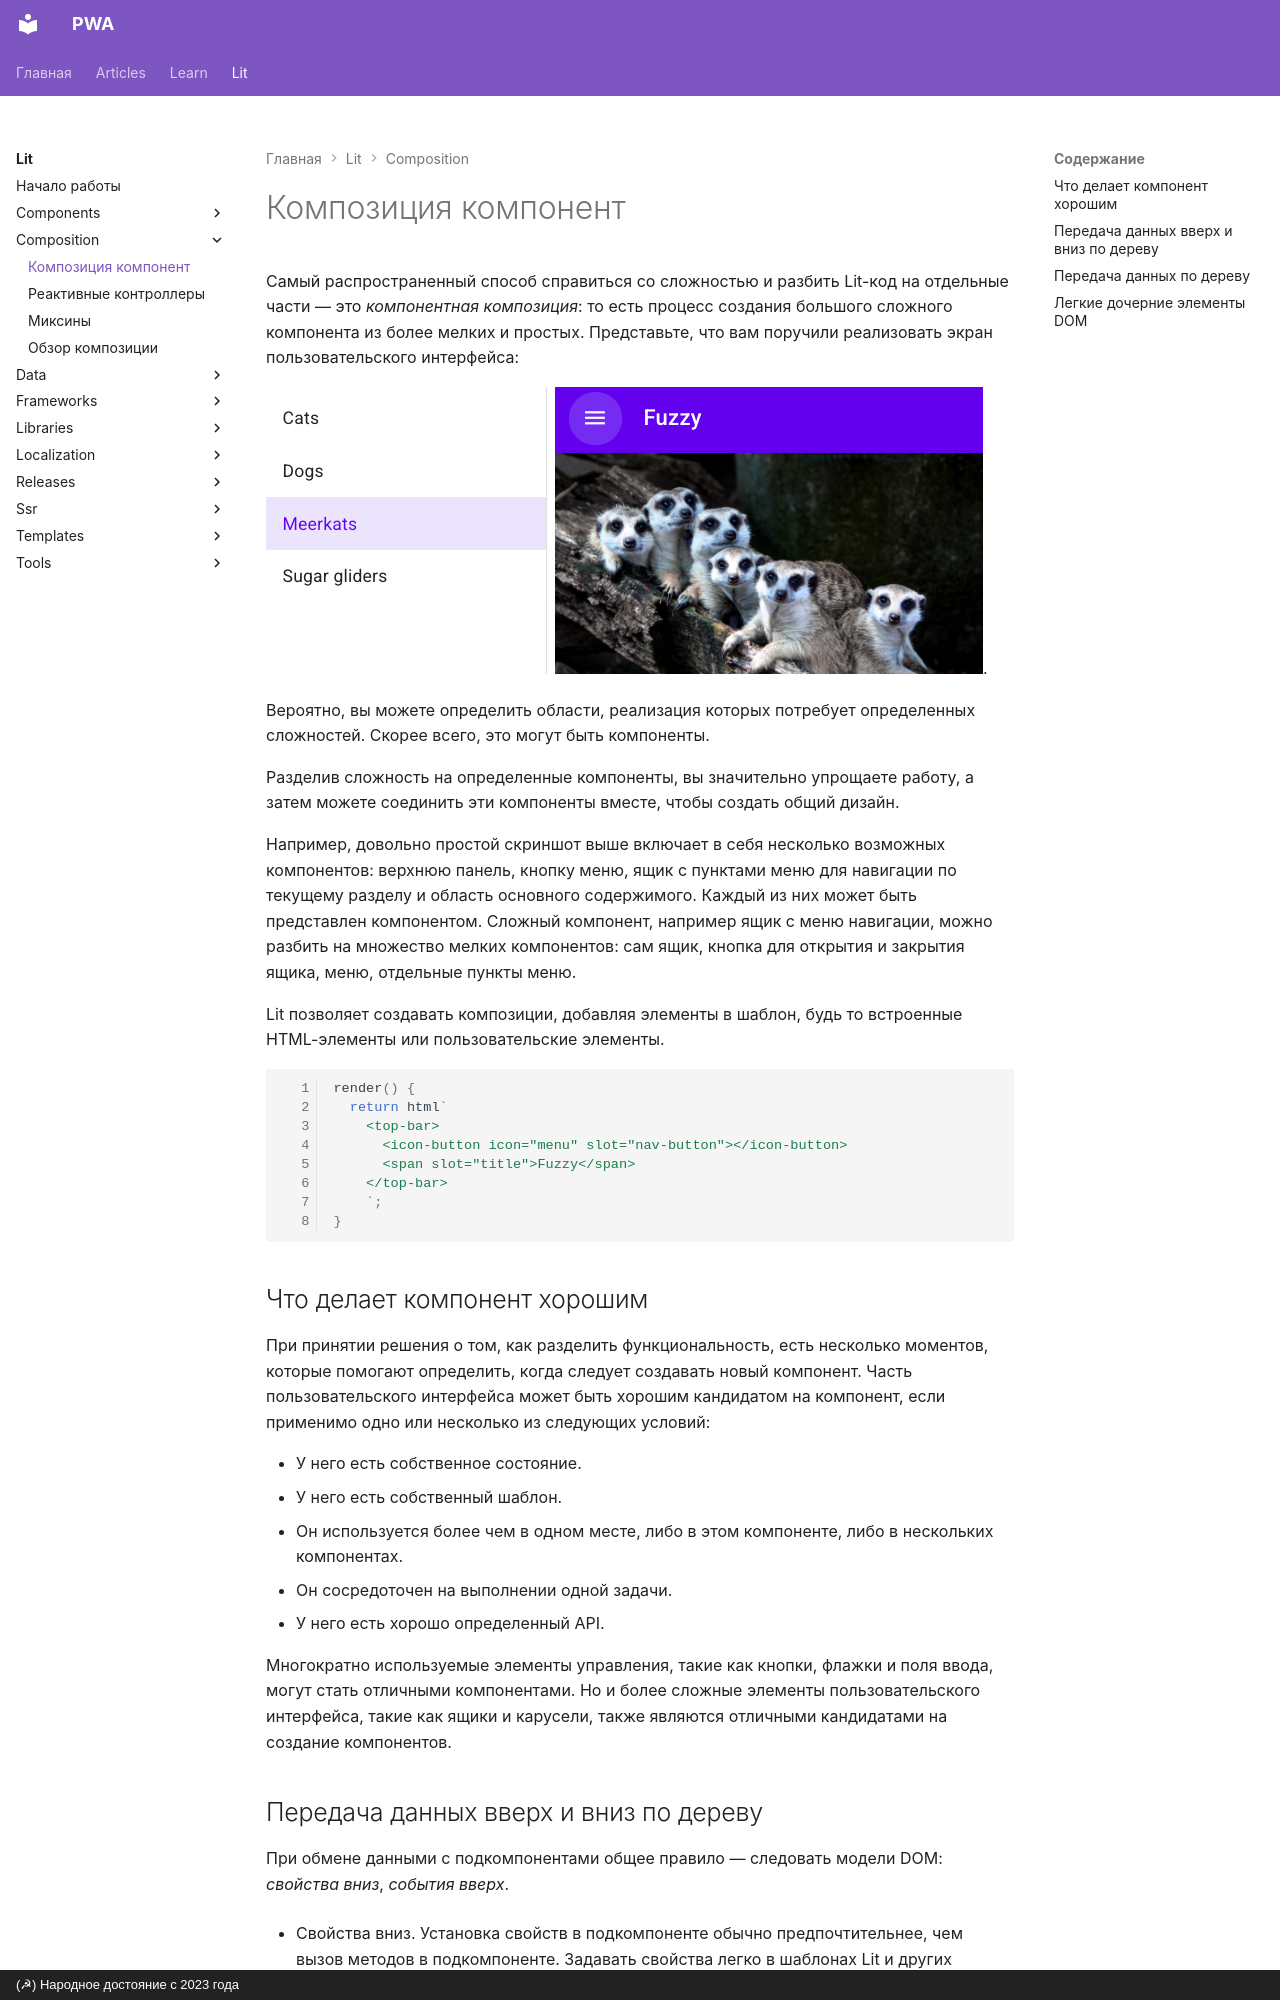

repository: xsltdev/pwadev.ru · page: lit/composition/component-composition/index.html · generator: mkdocs · copyright: (☭) Народное достояние с 2023 года

---
description: Самый распространенный способ справиться со сложностью и разбить Lit-код на отдельные части — это компонентная композиция, то есть процесс создания большого сложного компонента из более мелких и простых
---

# Композиция компонент

Самый распространенный способ справиться со сложностью и разбить Lit-код на отдельные части — это _компонентная композиция_: то есть процесс создания большого сложного компонента из более мелких и простых. Представьте, что вам поручили реализовать экран пользовательского интерфейса:

![Скриншот приложения, которое отображает набор фотографий животных. Приложение имеет верхнюю панель с заголовком ("Fuzzy") и кнопку меню. Левый ящик меню открыт и показывает набор опций](fuzzy-screenshot.png).

Вероятно, вы можете определить области, реализация которых потребует определенных сложностей. Скорее всего, это могут быть компоненты.

Разделив сложность на определенные компоненты, вы значительно упрощаете работу, а затем можете соединить эти компоненты вместе, чтобы создать общий дизайн.

Например, довольно простой скриншот выше включает в себя несколько возможных компонентов: верхнюю панель, кнопку меню, ящик с пунктами меню для навигации по текущему разделу и область основного содержимого. Каждый из них может быть представлен компонентом. Сложный компонент, например ящик с меню навигации, можно разбить на множество мелких компонентов: сам ящик, кнопка для открытия и закрытия ящика, меню, отдельные пункты меню.

Lit позволяет создавать композиции, добавляя элементы в шаблон, будь то встроенные HTML-элементы или пользовательские элементы.

```js
render() {
  return html`
    <top-bar>
      <icon-button icon="menu" slot="nav-button"></icon-button>
      <span slot="title">Fuzzy</span>
    </top-bar>
    `;
}
```

## Что делает компонент хорошим

При принятии решения о том, как разделить функциональность, есть несколько моментов, которые помогают определить, когда следует создавать новый компонент. Часть пользовательского интерфейса может быть хорошим кандидатом на компонент, если применимо одно или несколько из следующих условий:

-   У него есть собственное состояние.
-   У него есть собственный шаблон.
-   Он используется более чем в одном месте, либо в этом компоненте, либо в нескольких компонентах.
-   Он сосредоточен на выполнении одной задачи.
-   У него есть хорошо определенный API.

Многократно используемые элементы управления, такие как кнопки, флажки и поля ввода, могут стать отличными компонентами. Но и более сложные элементы пользовательского интерфейса, такие как ящики и карусели, также являются отличными кандидатами на создание компонентов.
